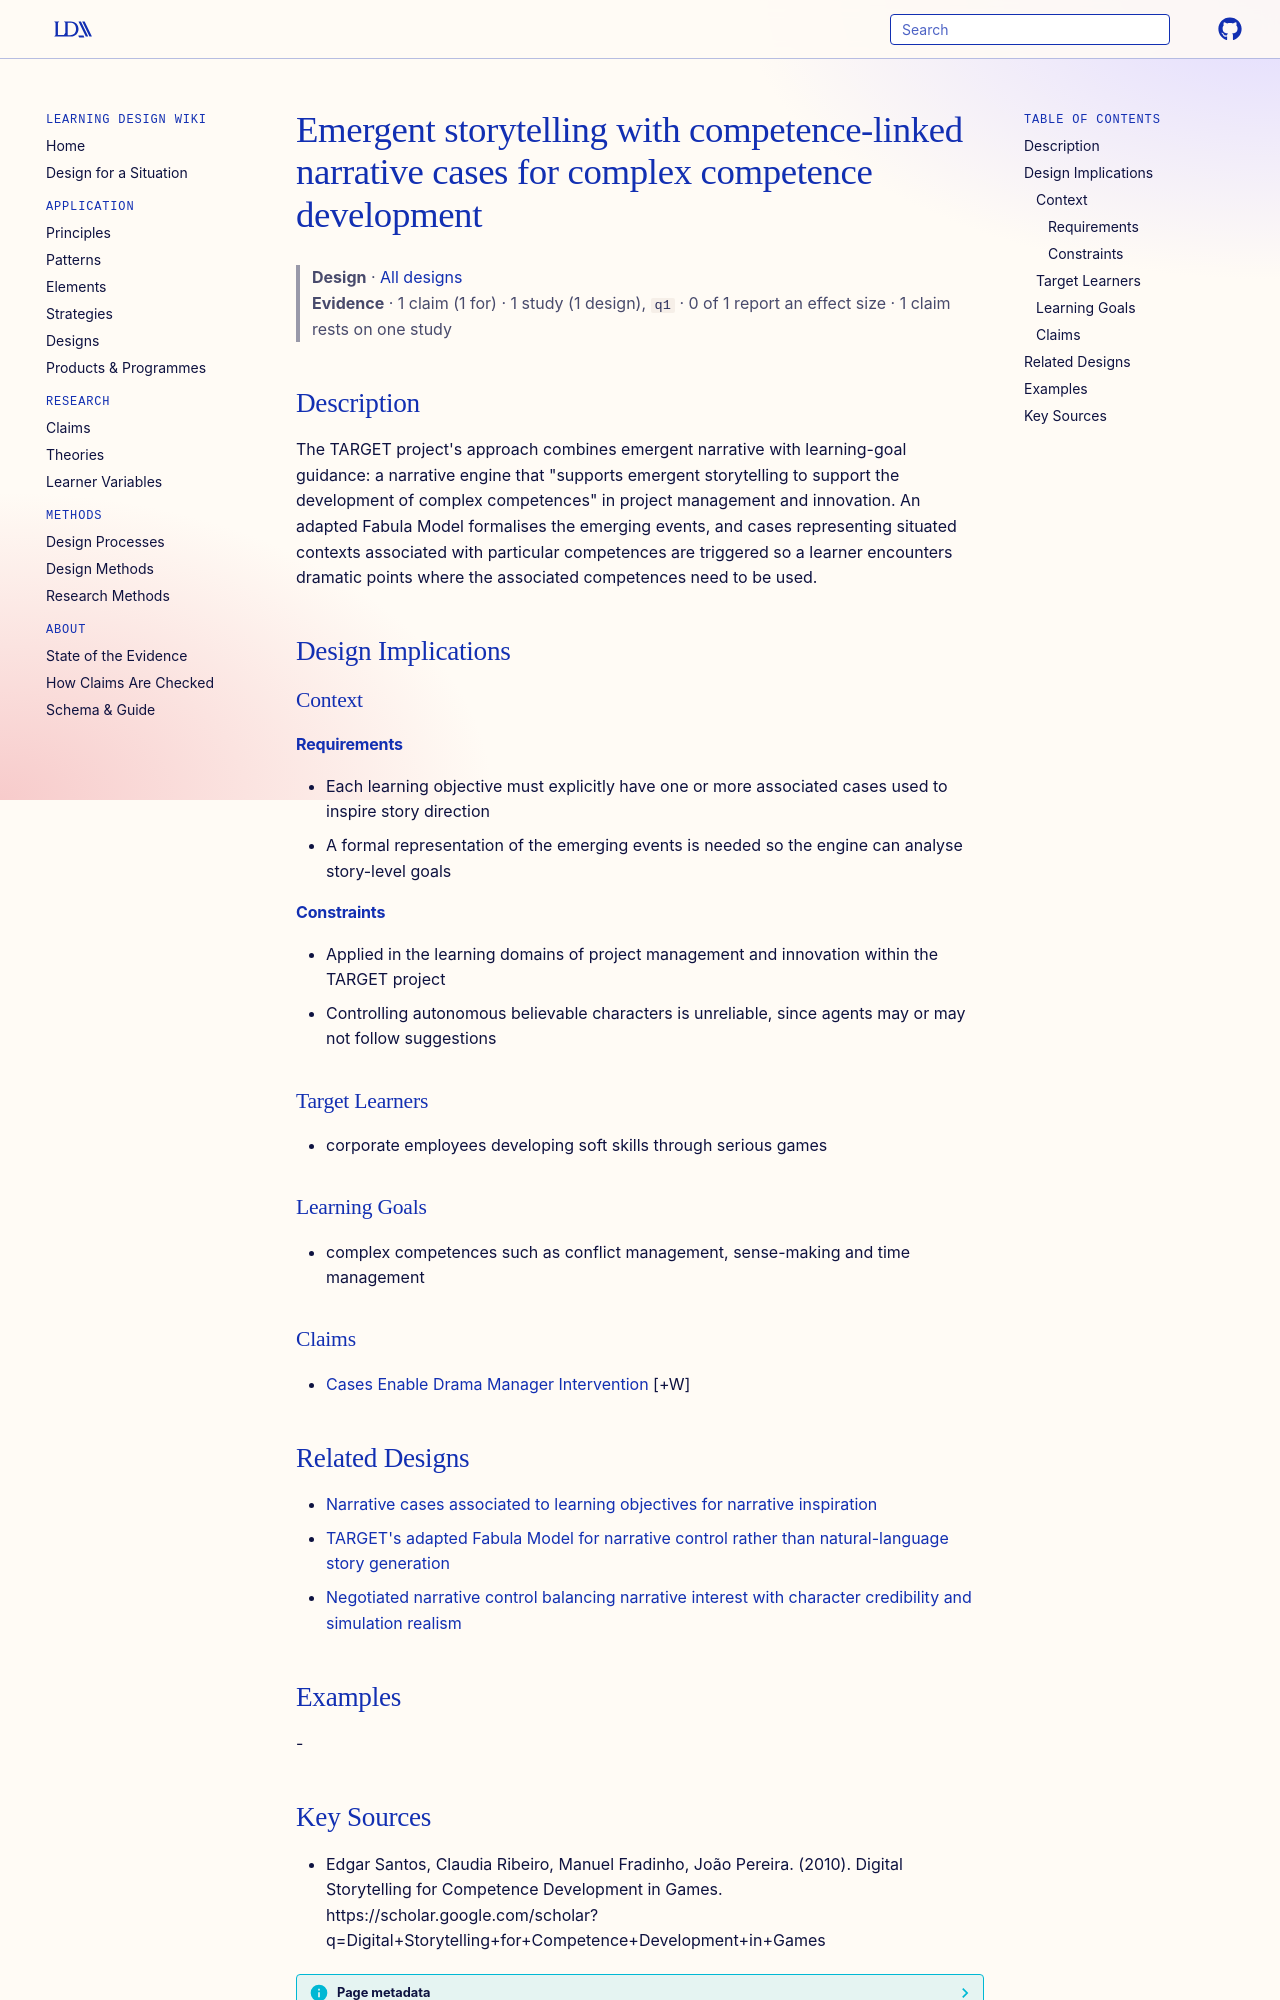

repository: Learning-Design-Alliance/learning-wiki · page: designs/target-emergent-narrative-competence-approach/index.html · generator: mkdocs

---
type: design
id: target-emergent-narrative-competence-approach
title: Emergent storytelling with competence-linked narrative cases for complex competence development
description: "The TARGET project's approach combines emergent narrative with learning-goal guidance: a narrative engine that \"supports emergent storytelling to support the development of complex competences\" in project management a..."
status: review
generated:
  by: "process:settle-candidates"
  at: 2026-11-20
sources:
  - id: edgar-santos-2010
    resource: "https://scholar.google.com/scholar?q=Digital+Storytelling+for+Competence+Development+in+Games"
    title: "Edgar Santos, Claudia Ribeiro, Manuel Fradinho, João Pereira. (2010). Digital Storytelling for Competence Development in Games. https://scholar.google.com/scholar?q=Digital+Storytelling+for+Competence+Development+in+Games"
    author: Edgar Santos, Claudia Ribeiro, Manuel Fradinho, João Pereira
---

# Emergent storytelling with competence-linked narrative cases for complex competence development

> **Design** · [All designs](index.md)
> **Evidence** · 1 claim (1 for) · 1 study (1 design), `q1` · 0 of 1 report an effect size · 1 claim rests on one study

## Description
The TARGET project's approach combines emergent narrative with learning-goal guidance: a narrative engine that "supports emergent storytelling to support the development of complex competences" in project management and innovation. An adapted Fabula Model formalises the emerging events, and cases representing situated contexts associated with particular competences are triggered so a learner encounters dramatic points where the associated competences need to be used.

## Design Implications

### Context
#### Requirements
- Each learning objective must explicitly have one or more associated cases used to inspire story direction
- A formal representation of the emerging events is needed so the engine can analyse story-level goals
#### Constraints
- Applied in the learning domains of project management and innovation within the TARGET project
- Controlling autonomous believable characters is unreliable, since agents may or may not follow suggestions

### Target Learners
- corporate employees developing soft skills through serious games

### Learning Goals
- complex competences such as conflict management, sense-making and time management

### Claims
- [Cases Enable Drama Manager Intervention](../claims/cases-enable-drama-manager-intervention.md) [+W]

## Related Designs

- [Narrative cases associated to learning objectives for narrative inspiration](narrative-cases-learning-objective-inspiration.md)
- [TARGET's adapted Fabula Model for narrative control rather than natural-language story generation](target-adapted-fabula-model.md)
- [Negotiated narrative control balancing narrative interest with character credibility and simulation realism](negotiated-narrative-control-pattern.md)

## Examples
-
